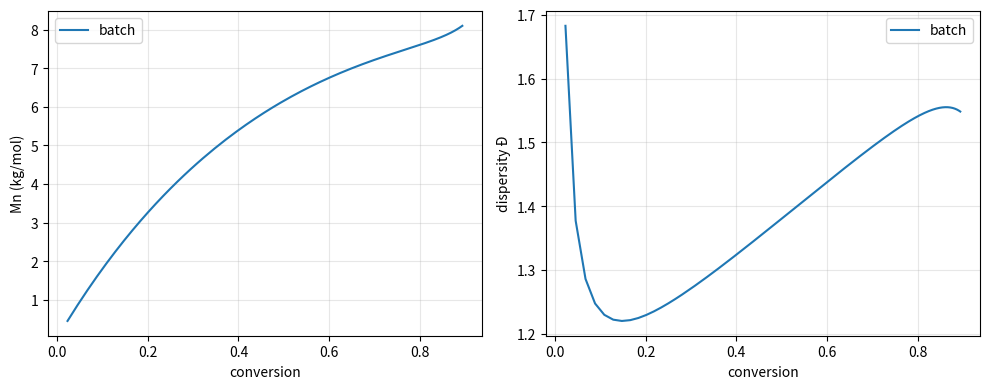

Generate this figure with matplotlib:
"""
raft_metered.py — RAFT polymerization with metered CTA addition (method of moments)

Week-1 resume project starter skeleton.
Model: ideal degenerative-transfer limit (fast RAFT equilibrium).
State: M, I, lam0 (total radicals), mu0 (dormant chains), CTA,
       T1/T2 = total 1st/2nd moments (active + dormant), D0/D1/D2 = dead chains.

Key idea: chain transfer conserves the TOTAL moments (active + dormant), so we
track totals T1, T2 directly. In the fast-exchange limit every chain (active
or dormant) grows at the same average rate kp*M*fa, where fa = lam0/(lam0+mu0)
is the fraction of time a chain spends active. That is what makes RAFT
"living": dormant chains are NOT frozen — they keep growing via reactivation.

Assumptions (state these in your README):
  * RAFT exchange is fast vs propagation -> active and dormant chains share
    the same chain-length distribution at all times (ideal living limit).
  * Termination lumped into a single kt (this skeleton's convention:
    d[rad]/dt = 2*f*kd*[I] - kt*[rad]^2); dead-chain moments use the matching
    lumped form. Teaching-grade model: trust trends, not absolute Đ.
  * All rate constants are illustrative (styrene-like, 70 C, toluene).
    Replace with literature values for your system when available.

TODOs for you (each ~15-30 min):
  [1] Fill in / justify the parameter block for a VBPX-like styrenic system.
  [2] Implement two feed profiles in `feed_rate`: "batch" (all CTA at t=0)
      and "metered" (constant feed over t_feed). Try a third (e.g. exponential).
  [3] VALIDATION (do this first!): run FRP (ktr=0, no CTA) -> dispersity should
      approach ~1.5-2.0 at high conversion. Then batch RAFT with [CTA]/[I]=10 ->
      dispersity should drop toward ~1.1-1.3 and Mn grow linearly with
      conversion. If not, debug before trusting any metered-addition result.
  [4] Compare Mn / dispersity vs conversion for batch vs metered addition at
      fixed total CTA. Save one publication-style figure.
  [5] Write README.md (goal, model, assumptions, how to run, results figure)
      + requirements.txt, push to GitHub.

References to read (method of moments for RAFT):
  * Search: "method of moments RAFT polymerization modeling" — the balances
    here follow the standard textbook treatment of living-polymerization
    moments plus degenerative chain transfer.
"""

import numpy as np
from scipy.integrate import solve_ivp
import matplotlib.pyplot as plt

# ---------------------------------------------------------------- parameters
# TODO[1]: justify each value for a VBPX-like styrenic monomer at 70 C.
PARAMS = dict(
    kd=3.2e-5,      # s^-1, AIBN decomposition at 70 C
    f=0.6,          # initiator efficiency
    kp=480.0,       # L/mol/s, propagation (styrene-like)
    kt=1.0e8,       # L/mol/s, termination (lumped; see docstring convention)
    ktr=5.0e5,      # L/mol/s, radical addition to CTA (tune me!)
    M0=1.0,         # mol/L, initial monomer (your 3-vial matrix condition)
    I0=15e-3,       # mol/L, AIBN (your [M]:[I] = 200:3 condition)
    CTA_total=15e-3,  # mol/L, total CTA to add ([M]:[CTA] = 200:3)
    M_monomer=299.0,  # g/mol, VBPX ~ C21H17NO (approx — verify!)
    t_end=72 * 3600,  # s, 72 h like your vials
)

# ---------------------------------------------------------------- feed profile
def feed_rate(t, mode, CTA_total, t_feed):
    """CTA feed rate (mol/L/s). TODO[2]: implement 'metered' + one of your own."""
    if mode == "batch":
        return 0.0  # all CTA present at t=0 (set in y0)
    elif mode == "metered":
        # TODO[2]: constant feed of CTA_total spread over t_feed seconds
        raise NotImplementedError("implement constant metered feed")
    else:
        raise ValueError(f"unknown feed mode: {mode}")


def odes(t, y, p, mode, t_feed):
    M, I, lam0, mu0, CTA, T1, T2, D0, D1, D2 = y
    kd, f, kp, kt, ktr = p["kd"], p["f"], p["kp"], p["kt"], p["ktr"]

    T0 = lam0 + mu0
    fa = lam0 / T0 if T0 > 0 else 0.0  # fast-exchange: fraction of time active
    lam1 = T1 * fa
    lam2 = T2 * fa

    dM = -kp * M * lam0
    dI = -kd * I
    dlam0 = 2 * f * kd * I - kt * lam0**2
    dmu0 = ktr * lam0 * CTA          # pre-equilibrium capping builds dormant pool
    dCTA = -ktr * lam0 * CTA + feed_rate(t, mode, p["CTA_total"], t_feed)
    # Total moments: transfer conserves T1/T2; every chain grows at kp*M*fa.
    dT1 = kp * M * lam0 - kt * lam0 * lam1
    dT2 = kp * M * fa * (2 * T1 + T0) - kt * lam0 * lam2
    dD0 = kt * lam0**2               # dead chains (lumped: 1 per event)
    dD1 = kt * lam0 * lam1
    dD2 = kt * lam0 * lam2
    return [dM, dI, dlam0, dmu0, dCTA, dT1, dT2, dD0, dD1, dD2]


def run(mode, p, t_feed=None):
    """Run one scenario; return dict of time series."""
    t_feed = t_feed or p["t_end"]
    CTA_0 = p["CTA_total"] if mode == "batch" else 0.0
    y0 = [p["M0"], p["I0"], 0, 0, CTA_0, 0, 0, 0, 0, 0]
    sol = solve_ivp(odes, (0, p["t_end"]), y0, args=(p, mode, t_feed),
                    method="BDF", rtol=1e-8, atol=1e-14,
                    t_eval=np.linspace(0, p["t_end"], 400))
    M, I, lam0, mu0, CTA, T1, T2, D0, D1, D2 = sol.y
    Mm = p["M_monomer"]
    conv = 1 - M / p["M0"]
    N_tot, W1_tot, W2_tot = (lam0 + mu0) + D0, T1 + D1, T2 + D2
    with np.errstate(divide="ignore", invalid="ignore"):
        Mn = np.where(N_tot > 0, Mm * W1_tot / N_tot, np.nan)
        Mw = np.where(W1_tot > 0, Mm * W2_tot / W1_tot, np.nan)
    return dict(t=sol.t, conv=conv, Mn=Mn, Mw=Mw, D=Mw / Mn, CTA=CTA)


def main():
    p = PARAMS
    # TODO[3]: validation runs first — uncomment and check the numbers!
    # frp = run("batch", {**p, "ktr": 0.0, "CTA_total": 0.0})
    # print("FRP final dispersity: %.2f (expect ~1.5-2.0)" % frp["D"][-1])
    # for ratio in [1, 3, 10]:
    #     s = run("batch", {**p, "CTA_total": p["I0"] * ratio})
    #     print("[CTA]/[I]=%2d -> D=%.2f Mn=%.0f" % (ratio, s["D"][-1], s["Mn"][-1]))

    # TODO[4]: compare feed profiles and make your figure
    scenarios = {
        "batch": run("batch", p),
        # "metered_24h": run("metered", p, t_feed=24*3600),
    }
    fig, ax = plt.subplots(1, 2, figsize=(10, 4))
    for name, s in scenarios.items():
        ax[0].plot(s["conv"], s["Mn"] / 1000, label=name)
        ax[1].plot(s["conv"], s["D"], label=name)
    ax[0].set(xlabel="conversion", ylabel="Mn (kg/mol)")
    ax[1].set(xlabel="conversion", ylabel="dispersity Đ")
    for a in ax:
        a.legend(); a.grid(alpha=0.3)
    fig.tight_layout()
    fig.savefig("mn_d_vs_conversion.png", dpi=150)
    print("saved mn_d_vs_conversion.png")


if __name__ == "__main__":
    main()
